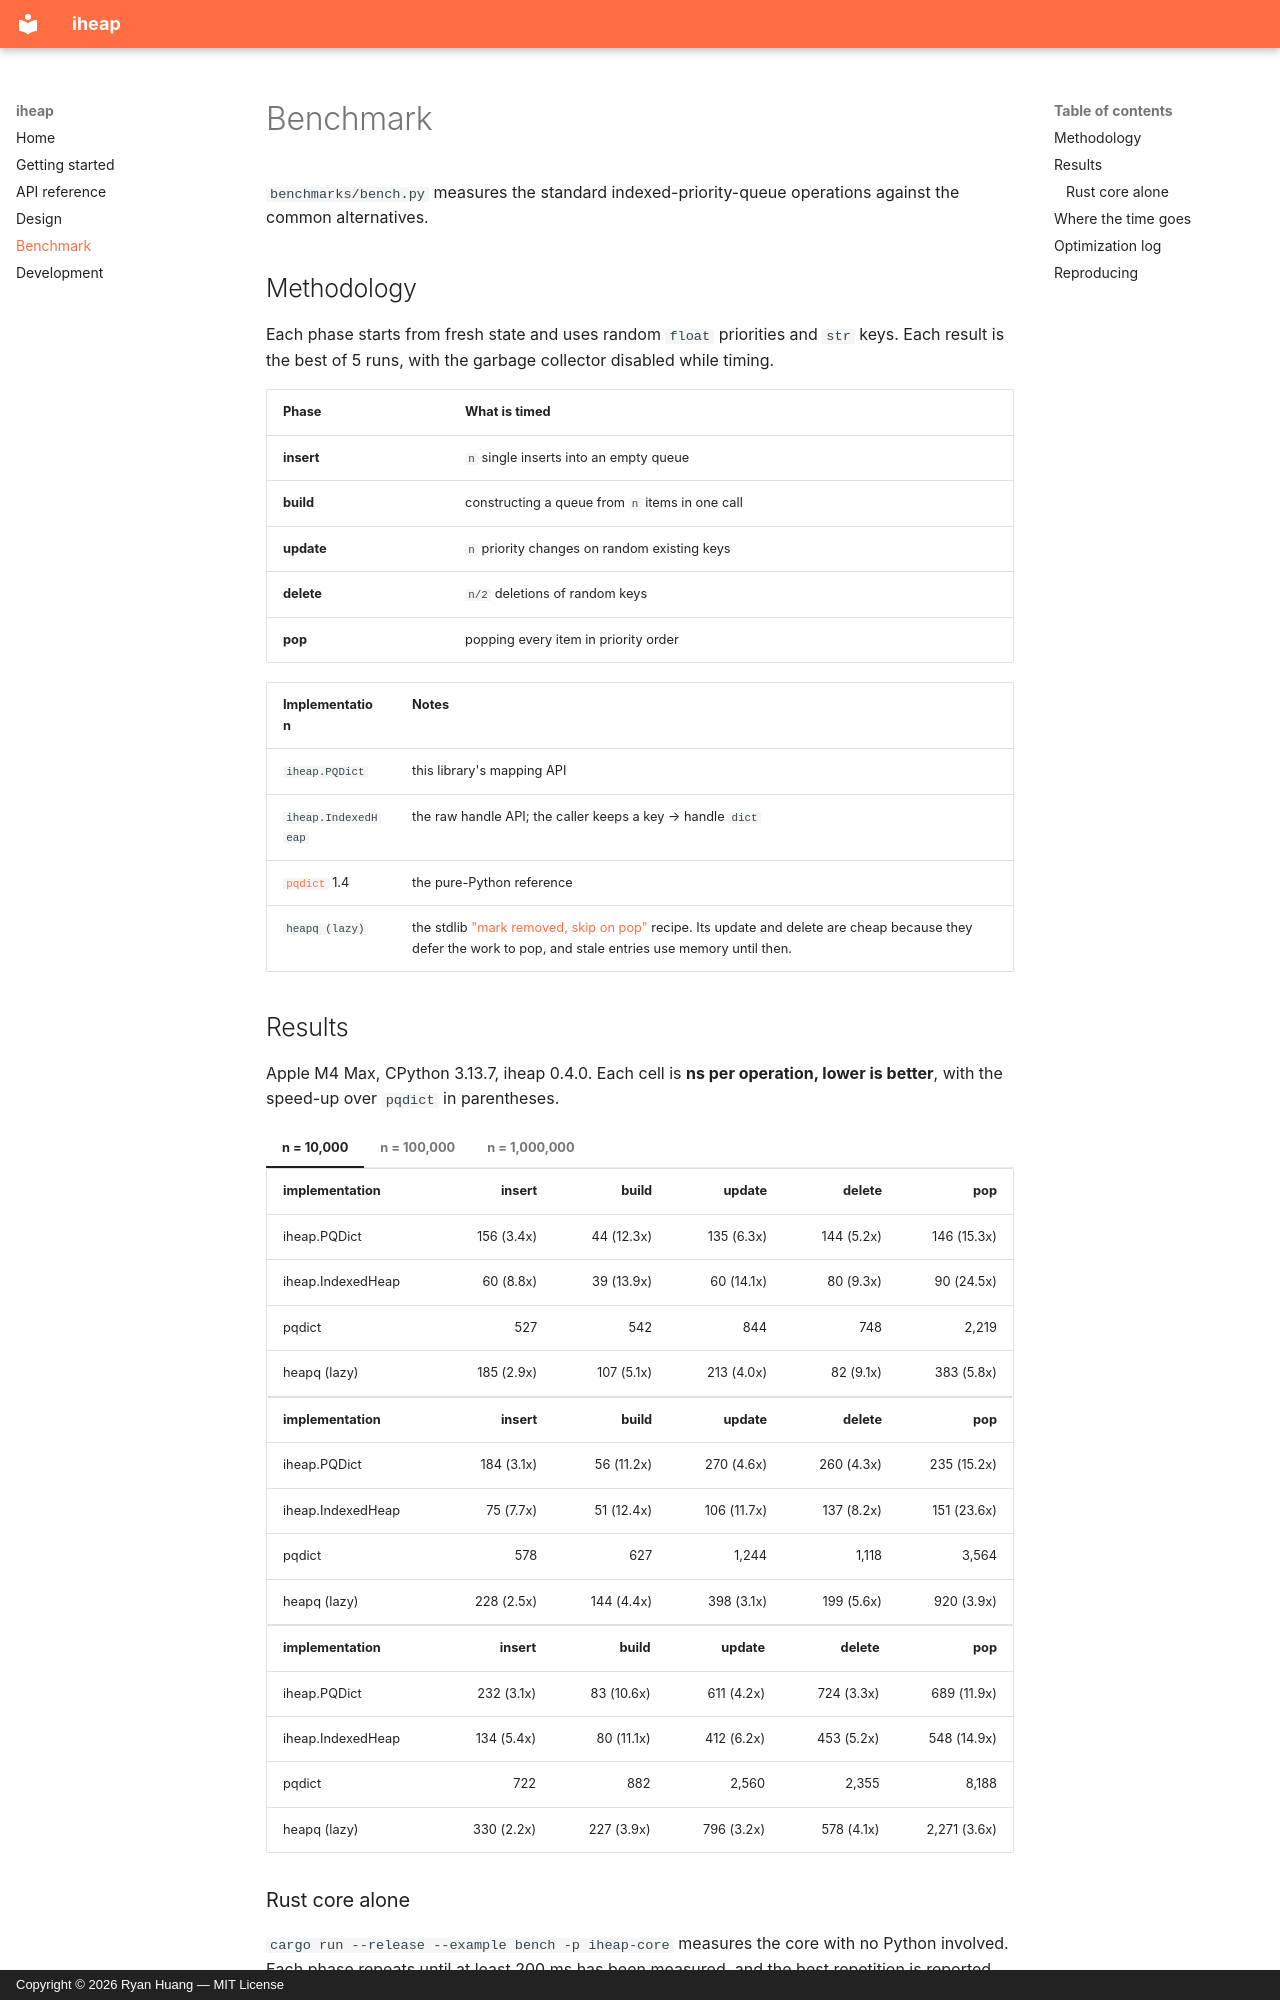

repository: nvbkdw/iheap · page: benchmark/index.html · generator: mkdocs · copyright: Copyright © 2026 Ryan Huang — MIT License

# Benchmark

`benchmarks/bench.py` measures the standard indexed-priority-queue operations
against the common alternatives.

## Methodology

Each phase starts from fresh state and uses random `float` priorities and
`str` keys. Each result is the best of 5 runs, with the garbage collector
disabled while timing.

| Phase | What is timed |
|---|---|
| **insert** | `n` single inserts into an empty queue |
| **build** | constructing a queue from `n` items in one call |
| **update** | `n` priority changes on random existing keys |
| **delete** | `n/2` deletions of random keys |
| **pop** | popping every item in priority order |

| Implementation | Notes |
|---|---|
| `iheap.PQDict` | this library's mapping API |
| `iheap.IndexedHeap` | the raw handle API; the caller keeps a key → handle `dict` |
| [`pqdict`](https://pypi.org/project/pqdict/) 1.4 | the pure-Python reference |
| `heapq (lazy)` | the stdlib ["mark removed, skip on pop"](https://docs.python.org/3/library/heapq.html#priority-queue-implementation-notes) recipe. Its update and delete are cheap because they defer the work to pop, and stale entries use memory until then. |

## Results

Apple M4 Max, CPython 3.13.7, iheap 0.4.0. Each cell is **ns per operation,
lower is better**, with the speed-up over `pqdict` in parentheses.

=== "n = 10,000"

    | implementation | insert | build | update | delete | pop |
    |---|---:|---:|---:|---:|---:|
    | iheap.PQDict | 156 (3.4x) | 44 (12.3x) | 135 (6.3x) | 144 (5.2x) | 146 (15.3x) |
    | iheap.IndexedHeap | 60 (8.8x) | 39 (13.9x) | 60 (14.1x) | 80 (9.3x) | 90 (24.5x) |
    | pqdict | 527 | 542 | 844 | 748 | 2,219 |
    | heapq (lazy) | 185 (2.9x) | 107 (5.1x) | 213 (4.0x) | 82 (9.1x) | 383 (5.8x) |

=== "n = 100,000"

    | implementation | insert | build | update | delete | pop |
    |---|---:|---:|---:|---:|---:|
    | iheap.PQDict | 184 (3.1x) | 56 (11.2x) | 270 (4.6x) | 260 (4.3x) | 235 (15.2x) |
    | iheap.IndexedHeap | 75 (7.7x) | 51 (12.4x) | 106 (11.7x) | 137 (8.2x) | 151 (23.6x) |
    | pqdict | 578 | 627 | 1,244 | 1,118 | 3,564 |
    | heapq (lazy) | 228 (2.5x) | 144 (4.4x) | 398 (3.1x) | 199 (5.6x) | 920 (3.9x) |

=== "n = 1,000,000"

    | implementation | insert | build | update | delete | pop |
    |---|---:|---:|---:|---:|---:|
    | iheap.PQDict | 232 (3.1x) | 83 (10.6x) | 611 (4.2x) | 724 (3.3x) | 689 (11.9x) |
    | iheap.IndexedHeap | 134 (5.4x) | 80 (11.1x) | 412 (6.2x) | 453 (5.2x) | 548 (14.9x) |
    | pqdict | 722 | 882 | 2,560 | 2,355 | 8,188 |
    | heapq (lazy) | 330 (2.2x) | 227 (3.9x) | 796 (3.2x) | 578 (4.1x) | 2,271 (3.6x) |
